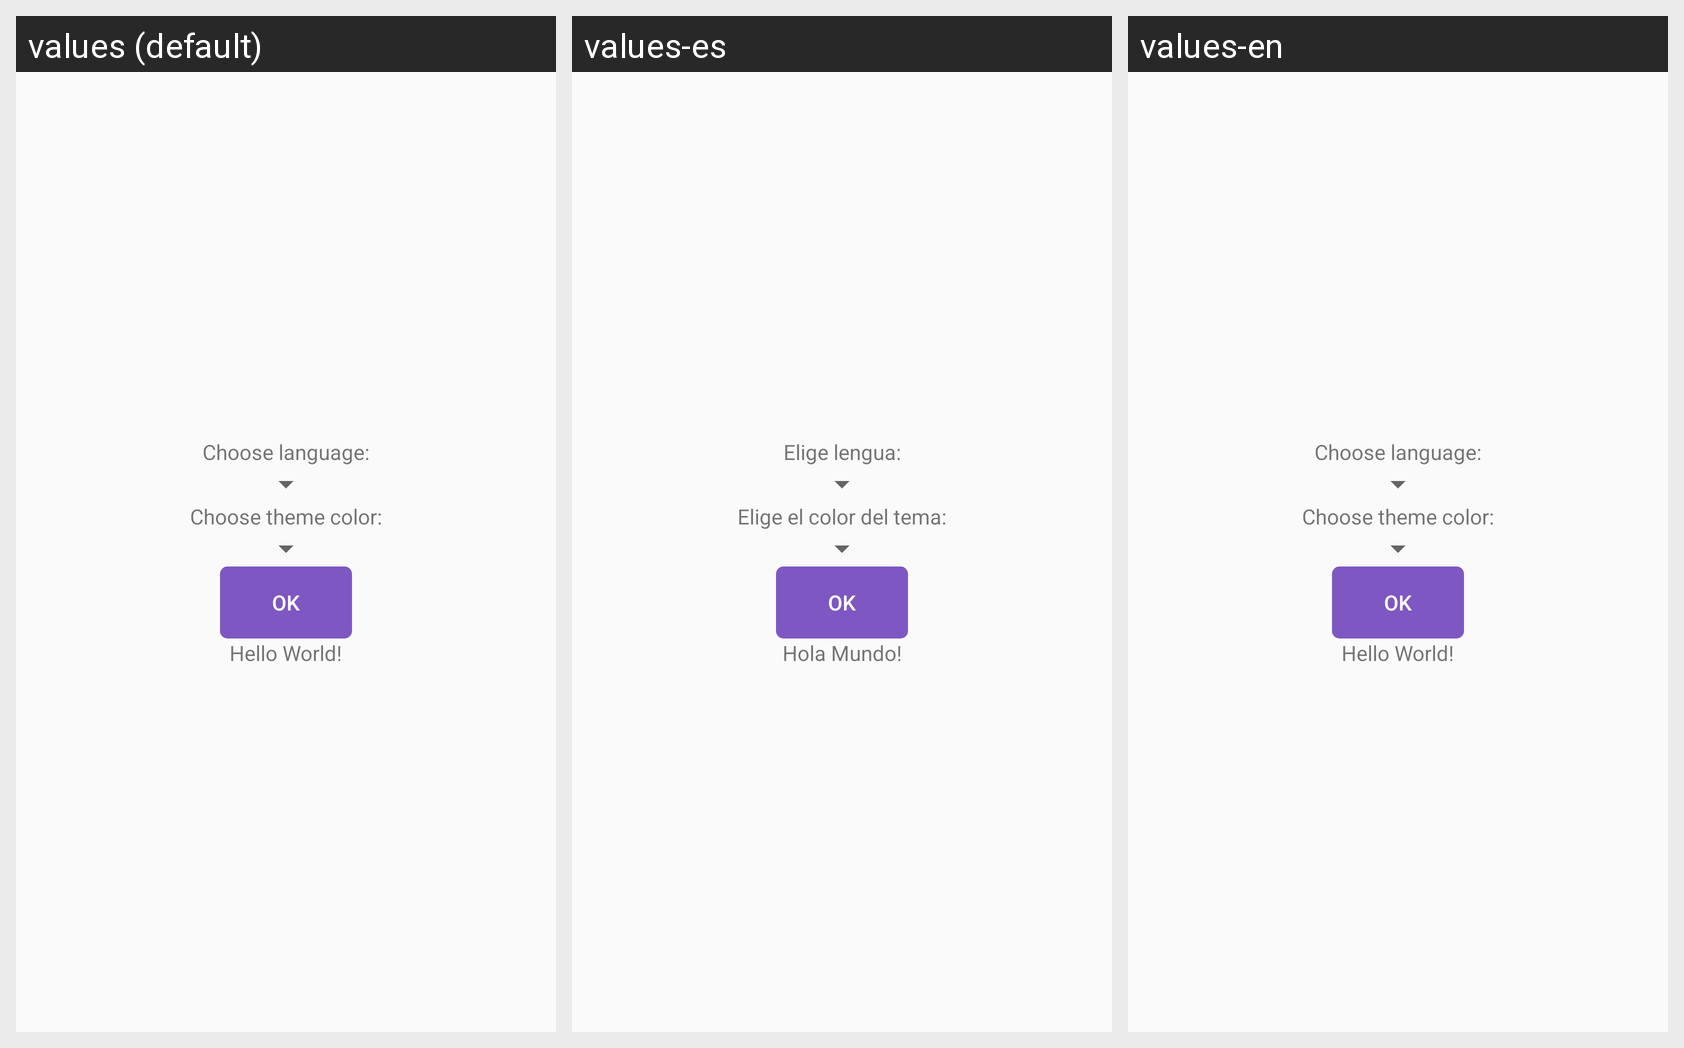

This grid shows one Android layout under several languages. Give, for every string resource on the screen, its name, the default text and each shown locale's text.
Android screen res/layout/activity_main.xml rendered under 3 locales, left to right: values (default), values-es, values-en. Device: Nexus 5 (rendered at 1080×1920; each locale shown at half size, 540×960, under a caption strip naming it); theme AppTheme.
Other locales in the repository, not shown: values-de, values-fr, values-ru.
Strings drawn on this screen, with the default value and each locale's value (text and hints the layout hard-codes, and strings that could not be matched under every locale, appear in the picture but are not listed):

choose_language
  values: Choose language:
  values-es: Elige lengua:
  values-en: Choose language:

choose_theme_color
  values: Choose theme color:
  values-es: Elige el color del tema:
  values-en: Choose theme color:

ok
  values: OK
  values-es: OK  [not translated; the default value is used]
  values-en: OK  [not translated; the default value is used]

hello_world
  values: Hello World!
  values-es: Hola Mundo!
  values-en: Hello World!
